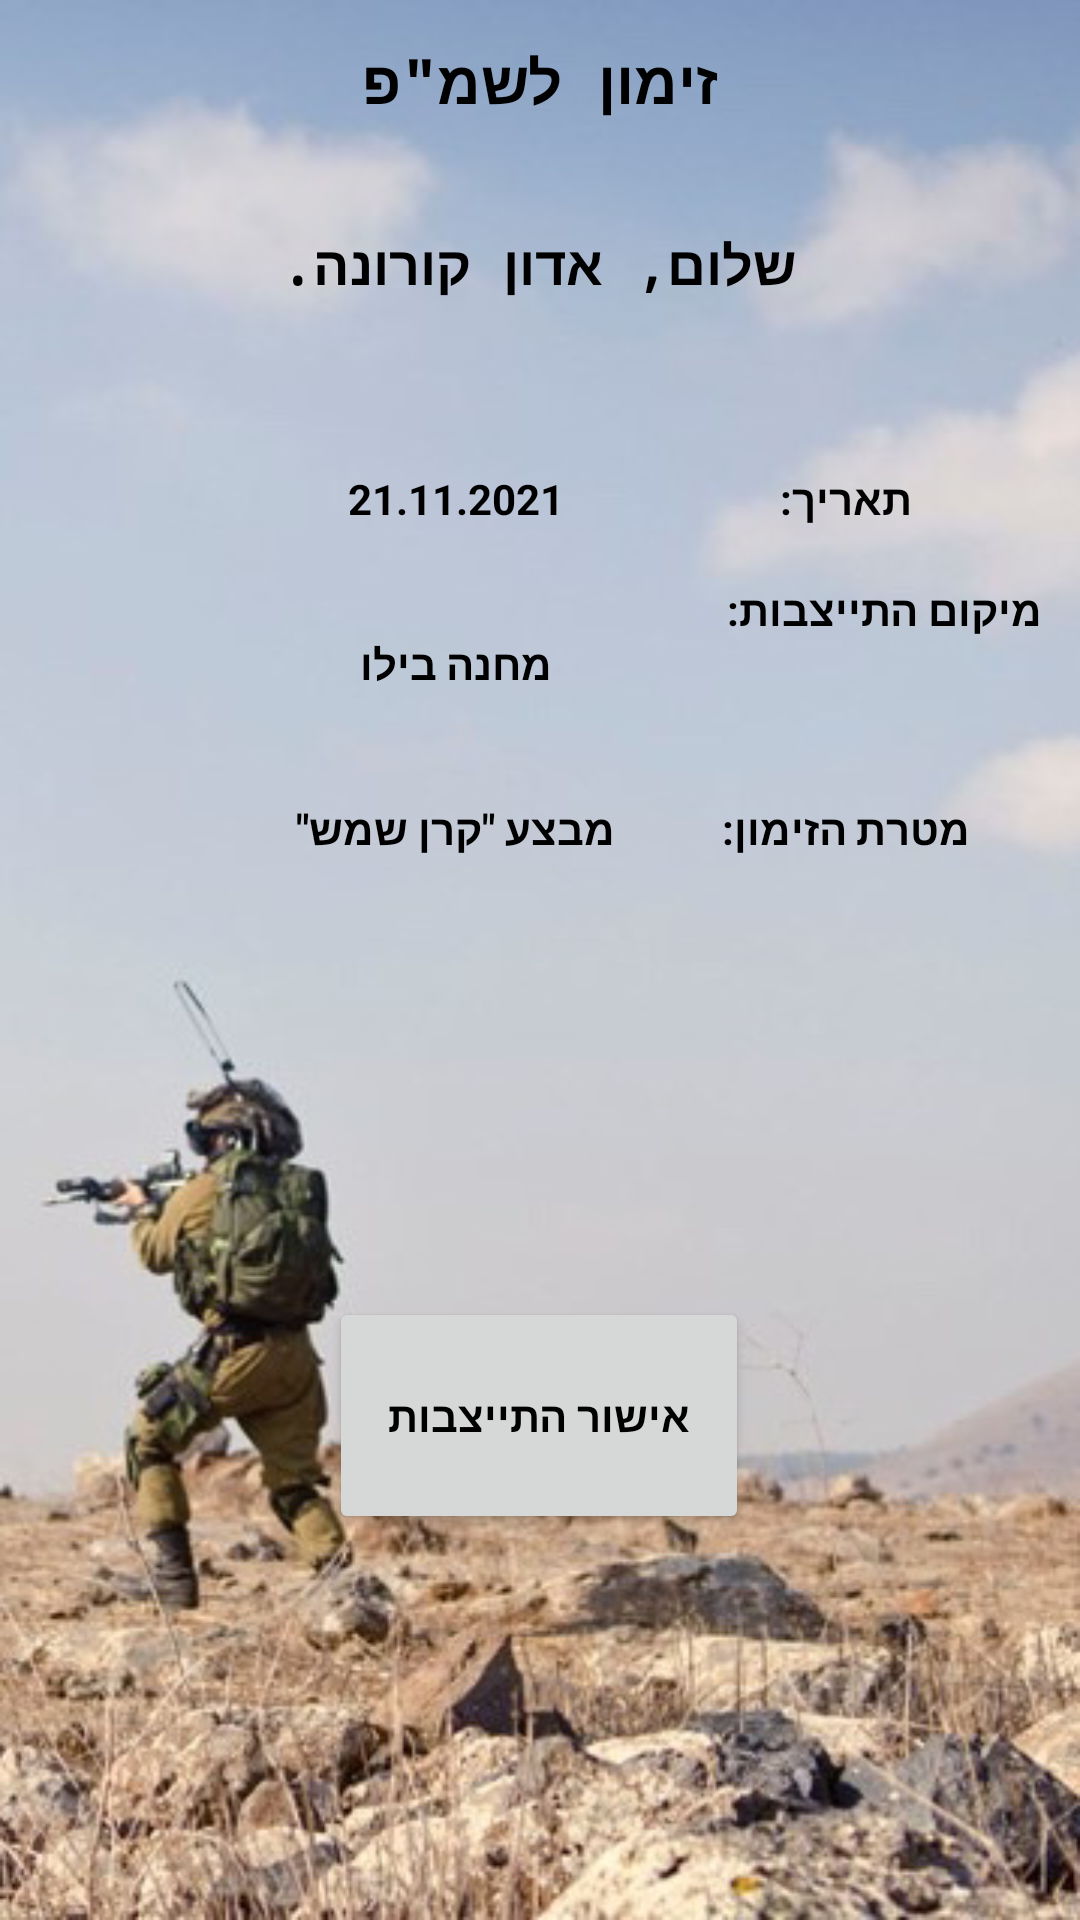

Write the Android layout XML for this screen, with the resource values it uses.
<!-- AndroidManifest.xml: application theme AppTheme -->
<!-- res/layout/activity_summons.xml -->
<?xml version="1.0" encoding="utf-8"?>
<androidx.constraintlayout.widget.ConstraintLayout xmlns:android="http://schemas.android.com/apk/res/android"
    xmlns:app="http://schemas.android.com/apk/res-auto"
    xmlns:tools="http://schemas.android.com/tools"
    android:layout_width="match_parent"
    android:layout_height="match_parent"
    android:background="@drawable/fighter"
    tools:context=".Summons">

    <TextView
        android:id="@+id/textView10"
        android:layout_width="130dp"
        android:layout_height="55dp"
        android:gravity="center"
        android:text="21.11.2021"
        android:textStyle="bold"
        android:textColor="#000000"
        app:layout_constraintBottom_toBottomOf="@+id/textView4"
        app:layout_constraintEnd_toStartOf="@+id/textView4"
        app:layout_constraintHorizontal_bias="1.0"
        app:layout_constraintStart_toStartOf="parent"
        app:layout_constraintTop_toTopOf="@+id/textView4"
        app:layout_constraintVertical_bias="0.0" />

    <TextView
        android:id="@+id/textView11"
        android:layout_width="130dp"
        android:layout_height="55dp"
        android:gravity="center"
        android:text="מחנה בילו"
        android:textStyle="bold"
        android:textColor="#000000"
        app:layout_constraintBottom_toBottomOf="@+id/textView7"
        app:layout_constraintEnd_toStartOf="@+id/textView7"
        app:layout_constraintHorizontal_bias="0.993"
        app:layout_constraintStart_toStartOf="@+id/textView10"
        app:layout_constraintTop_toTopOf="@+id/textView7"
        app:layout_constraintVertical_bias="0.0" />

    <TextView
        android:id="@+id/textView12"
        android:layout_width="130dp"
        android:layout_height="55dp"
        android:gravity="center"
        android:text='מבצע "קרן שמש"'
        android:textStyle="bold"
        android:textColor="#000000"
        app:layout_constraintBottom_toBottomOf="@+id/textView8"
        app:layout_constraintEnd_toStartOf="@+id/textView8"
        app:layout_constraintHorizontal_bias="1.0"
        app:layout_constraintStart_toStartOf="@+id/textView11"
        app:layout_constraintTop_toTopOf="@+id/textView8"
        app:layout_constraintVertical_bias="0.0" />

    <TextView
        android:id="@+id/textView2"
        android:layout_width="wrap_content"
        android:layout_height="wrap_content"
        android:text='זימון לשמ"פ'
        android:fontFamily="monospace"
        android:textSize="20dp"
        android:gravity="center"
        android:textStyle="bold"
        android:textColor="#000000"
        app:layout_constraintBottom_toBottomOf="parent"
        app:layout_constraintEnd_toEndOf="parent"
        app:layout_constraintStart_toStartOf="parent"
        app:layout_constraintTop_toTopOf="parent"
        app:layout_constraintVertical_bias="0.022" />

    <TextView
        android:id="@+id/textView9"
        android:layout_width="wrap_content"
        android:layout_height="wrap_content"
        android:text="שלום, אדון קורונה."
        android:fontFamily="monospace"
        android:textSize="18dp"
        android:gravity="center"
        android:textStyle="bold"
        android:textColor="#000000"
        app:layout_constraintBottom_toBottomOf="parent"
        app:layout_constraintEnd_toEndOf="parent"
        app:layout_constraintHorizontal_bias="0.498"
        app:layout_constraintStart_toStartOf="parent"
        app:layout_constraintTop_toTopOf="parent"
        app:layout_constraintVertical_bias="0.123" />

    <TextView
        android:id="@+id/textView4"
        android:layout_width="130dp"
        android:layout_height="55dp"
        android:gravity="center"
        android:text="תאריך:"
        android:textStyle="bold"
        android:textColor="#000000"
        app:layout_constraintBottom_toBottomOf="parent"
        app:layout_constraintEnd_toEndOf="parent"
        app:layout_constraintHorizontal_bias="0.943"
        app:layout_constraintStart_toStartOf="parent"
        app:layout_constraintTop_toBottomOf="@+id/textView9"
        app:layout_constraintVertical_bias="0.079" />

    <TextView
        android:id="@+id/textView7"
        android:layout_width="130dp"
        android:layout_height="55dp"
        android:text="מיקום התייצבות:"
        android:textColor="#000000"
        android:textStyle="bold"
        app:layout_constraintBottom_toBottomOf="parent"
        app:layout_constraintEnd_toEndOf="@+id/textView4"
        app:layout_constraintHorizontal_bias="0.985"
        app:layout_constraintStart_toEndOf="@+id/textView10"
        app:layout_constraintTop_toBottomOf="@+id/textView4"
        app:layout_constraintVertical_bias="0.0" />

    <TextView
        android:id="@+id/textView8"
        android:layout_width="130dp"
        android:layout_height="55dp"
        android:gravity="center"
        android:text="מטרת הזימון:"
        android:textStyle="bold"
        android:textColor="#000000"
        app:layout_constraintBottom_toBottomOf="parent"
        app:layout_constraintEnd_toEndOf="@+id/textView7"
        app:layout_constraintHorizontal_bias="0.982"
        app:layout_constraintStart_toEndOf="@+id/textView11"
        app:layout_constraintTop_toBottomOf="@+id/textView7"
        app:layout_constraintVertical_bias="0.0" />

    <Button
        android:id="@+id/button5"
        android:layout_width="140dp"
        android:layout_height="79dp"
        android:text="אישור התייצבות"
        android:textStyle="bold"
        android:textColor="#000000"
        app:layout_constraintBottom_toBottomOf="parent"
        app:layout_constraintEnd_toEndOf="parent"
        app:layout_constraintHorizontal_bias="0.498"
        app:layout_constraintStart_toStartOf="parent"
        app:layout_constraintTop_toBottomOf="@+id/textView8" />

</androidx.constraintlayout.widget.ConstraintLayout>
<!-- resources referenced by this layout -->
<resources>
  <!-- drawable fighter: jpg bitmap (drawable, 56019 bytes) -->
  <style name="AppTheme" parent="Theme.AppCompat.Light.DarkActionBar">
          
          <item name="colorPrimary">@color/Bordo</item>
          <item name="colorPrimaryDark">@color/colorPrimaryDark</item>
          <item name="colorAccent">@color/colorAccent</item>
      </style>
  <color name="Bordo">#B03060</color>
  <color name="colorPrimaryDark">#3700B3</color>
  <color name="colorAccent">#03DAC5</color>
</resources>
